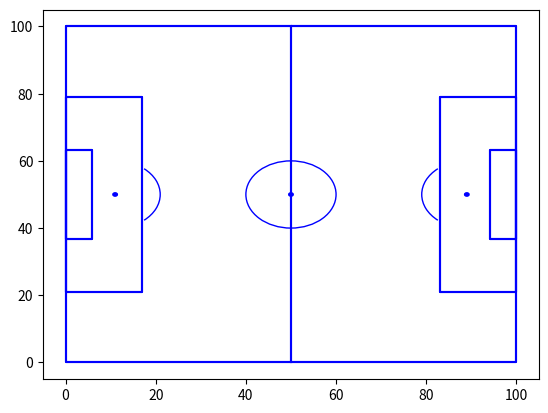

The script that saved this image:
#%%

import matplotlib.pyplot as plt
from matplotlib.patches import Arc, Circle

def pintar_campo(color_campo):
    ax = plt.axes()
    bottom, width, lenght= 0., 100, 100
    
    pitch_width, pitch_length=68., 105
    
    goal_width, goal_length, goal_bottom, goal_top =10.76, 1.9, 44.62, 55.38
    
    six_yard_width, six_yard_length, six_yard_left =26.4, 5.8, 5.8

    six_yard_right, six_yard_bottom, six_yard_top=94.2, 36.8, 63.2

    penalty_left, penalty_right=11.5, 88.5
    penalty_area_width, penalty_area_length, penalty_area_left=57.8 ,17.0, 17.

    penalty_area_right, penalty_area_bottom, penalty_area_top=83., 21.1, 78.9

    center_width, center_length, circle_diameter=50., 50, 17.68

    coord_x = [center_length, center_length, width, width,
                  penalty_area_right, penalty_area_right, width,
                  width, six_yard_right, six_yard_right, width,
                  width, bottom, bottom, penalty_area_left,
                  penalty_area_left, bottom, bottom, six_yard_left,
                  six_yard_left, bottom, bottom, center_length, ]
    coord_y = [bottom, lenght, lenght, penalty_area_bottom,
                  penalty_area_bottom, penalty_area_top, penalty_area_top,
                  six_yard_bottom, six_yard_bottom, six_yard_top,
                  six_yard_top, bottom, bottom, penalty_area_top,
                  penalty_area_top, penalty_area_bottom, penalty_area_bottom,
                  six_yard_top, six_yard_top, six_yard_bottom,
                  six_yard_bottom, lenght, lenght, ]

    plt.plot(coord_x, coord_y, color_campo)
    circulo_central = plt.Circle((50,50), radius=10, fill=False, color=color_campo)
    ax.add_patch(circulo_central)

    circulo_central = plt.Circle((50, 50), radius=.5, fill=True, color=color_campo)
    ax.add_patch(circulo_central)

    punto_penalti1 = plt.Circle((11, 50), radius=.5, fill=True, color=color_campo)
    ax.add_patch(punto_penalti1)

    punto_penalti2 = plt.Circle((89, 50), radius=.5, fill=True, color=color_campo)
    ax.add_patch(punto_penalti2)

    arq_izq = Arc((11,50),20, 20,theta1=310,theta2=50,color=color_campo)
    arq_dcho = Arc((89,50),20,20,theta1=130,theta2=230,color=color_campo)
    ax.add_patch(arq_izq)
    ax.add_patch(arq_dcho)

    plt.plot(coord_x, coord_y, color_campo) 
    plt.show() 
    return ax

# %% 



ax = pintar_campo("blue")
